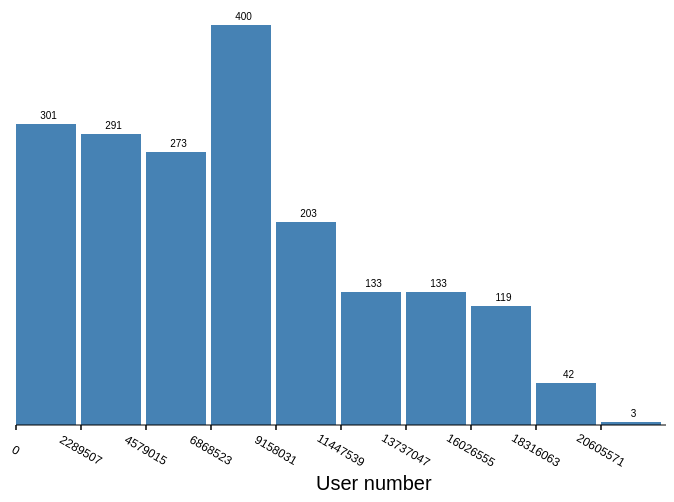
D3 v3 page, settled after 360 driven frames (6 s of simulated time); the page loaded 3 data file(s).


// ── script.js

var w = 700;
var h = 500;
var toggle = true;
var rectHeight = 400;
var botMargin = 70;
var leftMargin = 50;

var svg = d3.select("body")
            .append("svg")
            .attr("width", w)
            .attr("height", h);

var totalData = {};
var buckets = 10;
var selected = "bots";
var selected_sub = "User number";
var linear_data = true;

var dataLabels = ["User number", "Per-user mean of inserts", "Per-user mean of deletes", "Per-user mean of changes", "Per-user std dev of inserts",   "Per-user std dev of deletes",   "Per-user std dev of changes",   "Per-user-per-page mean of inserts", "Per-user-per-page mean of deletes", "Per-user-per-page mean of changes", "Per-user-per-page std dev of inserts" , "Per-user-per-page std dev of deletes" , "Per-user-per-page std dev of changes",  "Per-user largest single add",   "Per-user largest single delete",    "Per-user largest single change",    "Per-user most frequent hour edited",    "Per-user std dev of most frequent hour edited", "Per-user total edits",  "Per-user total unique pages edited",    "Per-user avg total edits per page", "Per-user std dev total edits per page", "Per-user avg minor revisions",  "Per-user std dev minor revisions",  "Per-user avg time between edits",   "Per-user std dev time between edits",   "Per-user mean time edit from last rev", "Per-user std time edit from last rev",  "a"
];

    
d3.tsv("user_bot_data_small_part1.tsv", function(d) {
    d3.tsv("bots.tsv", function(d1) {
        d3.tsv("bots_part2.tsv", function(d2) {
    var map = d.map( function(i) { return i; })
    var map2 = d1.map( function(i) { return i;})
    var map3 = d2.map( function(i) { return i;})
    var dataset1 = parseData(map);
    var dataset2 = parseData(map2);
    var dataset3 = parseData(map3);
    totalData["user_bot_data_small_part1"] = dataset1;
    totalData["bots"] = dataset2;
    totalData["bots_part2"] = dataset3;
            
    loadDropDown();   
    loadDataMenu();
    drawRects(totalData[selected][selected_sub]["scaled_data"]);
        });
    });
});

function parseData(map) {
    var bucketedData = {};
    for (var i = 0; i < map.length; i++) { //object: {"a": 8083354, "b": 23, "c": 23 }
        for (key in map[i]) {
            if (!isNaN(parseFloat(map[i][key]))) {
                map[i][key] = parseFloat(map[i][key]);
            }
            if (key in bucketedData) {
                bucketedData[key].push(map[i][key])
            } else {
                bucketedData[key] = [map[i][key]];
            }
        }
    }
    return loadLinearHistogram(bucketedData);
}

function loadLinearHistogram(bucketedData) {
    result = {};
    var sortedData = [];
    var currentIndex = 0;
    for (key in bucketedData) {
        var original_data = bucketedData[key];
        currentResult = {}
        sortedData.push(Array.apply(null, Array(buckets)).map(Number.prototype.valueOf,0));
        //accessing individual arrays
        var current = bucketedData[key];
        var curMin = current[0];
        var curMax = current[0];
        for (var i = 0; i < current.length; i++) {
            if (current[i] < curMin) {
                curMin = current[i];
            } else if (current[i] > curMax){
                curMax = current[i];
            }
        }
        var delta = (curMax - curMin) / (buckets - 1);
        for (j = 0; j < current.length; j++) {
            var tempIndex = 0;
            if (delta != 0) {
                tempIndex = Math.floor((current[j] - curMin) / delta);
            }
            sortedData[currentIndex][tempIndex] += 1;
        }
        
        var bucketMin = sortedData[currentIndex][0];
        var bucketMax = sortedData[currentIndex][0];
        
        for (var j = 0; j < sortedData[currentIndex].length; j++) {
            if (sortedData[currentIndex][j] < bucketMin) {
                bucketMin = sortedData[currentIndex][j];
            } else if (sortedData[currentIndex][j] > bucketMax){
                bucketMax = sortedData[currentIndex][j];
            }
        }
        var scalar = bucketMax / rectHeight;
        var scaledData = []
        for (j = 0; j < sortedData[currentIndex].length; j++) {
            scaledData[j] = Math.floor(sortedData[currentIndex][j] / scalar);
        }

        currentResult["data"] = sortedData[currentIndex];
        currentResult["scale"] = scalar;
        currentResult["scaled_data"] = scaledData;
        currentResult["data_max"] = curMax;
        currentResult["data_min"] = curMin;
        currentResult["original"] = original_data;
        currentResult["scaled_max"] = bucketMax / scalar;
        currentResult["scaled_min"] = bucketMin / scalar;
        currentResult["delta"] = delta;
        
        var actualKey = dataLabels[currentIndex];
        
        result[actualKey] = currentResult;
        currentIndex += 1;
    }
    return result;
}

// draws initial rectangles
function drawRects(inputData) {
    var margin = {top: 10, right: 30, bottom: 50, left: 60};
    
    svg.selectAll("rect")
    .data(inputData)
    .enter()
    .append("rect")
    //rect attributes
    .attr("width", ((w - leftMargin) / buckets) - 5)
    .attr("height", 0)
    .attr("x", function(d, i) { return ((w - leftMargin)/buckets) * i + leftMargin;})
    .attr("y", h - botMargin)
    .attr("fill", "steelblue")
    //transitions  <3
    .on("mouseover", setOpacity)
    .on("mouseout", resetOpacity)
    .transition()
    .attr("y", function(d) { return h - d - botMargin; })
    .attr("height", function(d) { return d;} )
    .duration(1200)
    .ease("elastic")
    .delay(function(d, i) { return i * 20})
    
    var dat = totalData[selected][selected_sub];
    
    svg.append("text")
    .attr("class", "x_axis_title")
    .style("font-size", "20px")
    .text(selected_sub)
    .attr("x",w/2)
    .attr("y",h - 5)
    
    svg.append("line")
        .attr("x1", leftMargin)
        .attr("y1", h - botMargin)
        .attr("x2", w)
        .attr("y2", h - botMargin)
        .attr("stroke-width", 1)
        .attr("stroke", "black");
    
    svg.selectAll("text.amount")
        .data(inputData)
        .enter()
        .append("text")
        .attr("class", "amount")
        .attr("x", function(d,i) { return i * (((w - leftMargin)/buckets)) + leftMargin + (((w - leftMargin)/buckets)/2); } )
        .attr("y", h - 45)
        .text(function(d) { return d; })
        .attr("font-family", "sans-serif")
        .attr("text-anchor", "middle")
        .attr("font-size", "300px")
       .transition()
        .attr("y", function(d) { return h - d - botMargin - 5; })
        .duration(1200)
        .ease("elastic")
        .delay(function(d, i) { return i * 20})

    for (var i = 0; i < buckets; i++) {
        //drawing ticks
        svg.append("line")
        .attr("class", "tick" + i)
        .attr("x1", i * (((w - leftMargin)/buckets)) + leftMargin)
        .attr("y1", h - botMargin)
        .attr("x2", i * (((w - leftMargin)/buckets)) + leftMargin)
        .attr("y2", h - botMargin + 5)
        .attr("stroke-width", 1.5)
        .attr("stroke", "black");

        //axis labels
        svg.append("text")
        .attr("class", "num" + i)
        .style("fill", "black")
        .style("font-size", "12px")
        .attr("dy", ".35em")
        .attr("text-anchor", "middle")
        .attr("transform", "translate("+(i * (((w - leftMargin)/buckets)) + leftMargin)+","+(h - 45)+") rotate(30)")
        .text(Math.floor(totalData[selected][selected_sub]["delta"] * (i)));
    }
    
    updateHeader(selected);
}

function setOpacity(d,i) {
    d3.select(this).attr({
              opacity: 0.5
            });
}

function resetOpacity(d,i) {
    d3.select(this).attr({
              opacity: 1
            });
}

//animates bar graph transition
function updateData(a) {
    selected_sub = a;
    curdata = totalData[selected][selected_sub]["scaled_data"];
    draw_data(selected, selected_sub, 10,true);
}

//creates initial drop down
function loadDropDown() {
    var selectedDataSet = totalData[selected]
    var s1 = document.getElementById('slct2');
    for (var key in selectedDataSet) {
        var newOption = document.createElement("option");
        newOption.value = key;
        newOption.innerHTML = key;
        s1.options.add(newOption);  
    }
}

function updateHeader(input) {
    var header = document.getElementById('selected');
    if (header.childNodes.length > 0) {
        header.removeChild(header.childNodes[0]);
    }
    header.appendChild(document.createTextNode(input));
}

function loadDataMenu() {
    var selectedDataSet = totalData[selected][selected_sub]["original"];
    var table = document.getElementById('tableset');
    table.innerHTML = "";
    table.border = '1';
    var table_body = document.createElement('TBODY');
    table.appendChild(table_body);
    
    for (var i = 0; i < selectedDataSet.length; i++) {
        var tr = document.createElement('TR');
        tr.appendChild(document.createTextNode(selectedDataSet[i]));
        table_body.appendChild(tr);
    }
    var dataset_div = document.getElementById('dataset');
    dataset_div.appendChild(table);
}

//updates the second drop down list
function populate(s1, s2) {
    //updates second selection menu
    var s1 = document.getElementById(s1);
    var s2 = document.getElementById(s2);
    s2.innerHTML = "";
    var selectedDataSet = totalData[s1.value];
    selected = s1.value;
    for (var key in selectedDataSet) {
        var newOption = document.createElement("option");
        newOption.value = key;
        newOption.innerHTML = key;
        s2.options.add(newOption);  
    }
    
    var currentDataSet = totalData[selected];
    var tempKeys = []
    for (var currentKey in currentDataSet) {
        tempKeys.push(currentKey);
    }
    //sets the first key arbitrarily to display data
    selected_sub = tempKeys[0];
    draw_data(selected, selected_sub, 10, true);
}


function draw_data(sel, sub_sel, buck, linear) {
    curdata = totalData[sel][sub_sel]["scaled_data"]; //change it to get all the normal data, and scale that however we want?
    svg.selectAll('rect').data(curdata)
        .transition()
        .attr("height", function(d) { return d;} )
        .attr("y", function(d) { return h - d - botMargin; })
        .duration(800)
        .delay(function(d, i) { return i * 20})
    
    svg.selectAll('text.amount').data(curdata)
        .attr("x", function(d,i) { return i * (((w - leftMargin)/buckets)) + leftMargin + (((w - leftMargin)/buckets)/2); } )
        .text(function(d) { return d; })
        .transition()
        .attr("y", function(d) { return h - d - botMargin - 5; })
        .duration(800)
        .delay(function(d, i) { return i * 20})
    
    svg.selectAll("text.x_axis_title")
        .text(selected_sub)
    
    for (var i = 0; i < curdata.length; i++) {
        svg.selectAll("text.num" + i).text(Math.floor(totalData[selected][selected_sub]["delta"] * (i)));;
    }
    loadDataMenu();
    updateHeader(selected);
}

// when the input range changes update the angle 
d3.select("#nAngle").on("input", function() {
  update(+this.value);
});

d3.select("#c_button").on("change", function(){
   linear_data = !linear_data;
    console.log(linear_data);
});
// Initial starting angle of the text 
update(10);

// update the element
function update(nAngle) {
  console.log(nAngle);
  // adjust the text on the range slider
  d3.select("#nAngle-value").text(nAngle);
  d3.select("#nAngle").property("value", nAngle);

}

### data: user_bot_data_small_part1.tsv
a	b	c	d	e	f	g	h	i	j	k	l	m	n	o	p	q	r	s	t	u	v	w	x
808354	0	5.47	0.21	2.11	14.5	1.34	6.09	11.9	0.42	4.9	29.32	1.96	10.31	90	11	46	3	9.44	732	32	17.23	33.17	0.64
433328	1	0.94	0.81	5.66	17.72	4.66	23.3	0.82	0.78	5.09	23.89	4.75	29.05	15937	1016	8617	11	6.91	6632125	483175	6.69	40.63	0.93
1146111	0	7.33	1.85	3.22	36.06	11.96	27.02	10.13	3.67	5.85	51.09	32.02	44.2	1354	288	1080	0	9.06	26036	797	19.66	97.39	0.02
861745	0	3.22	10.11	56.72	11.88	63.25	436.9	0.83	0.21	0.14	4.31	1.22	0.8	103	550	4236	17	7.79	6585	82	1.17	5.06	0.41
306411	0	0.5	0.0	1.5	0.87	0.0	0.87	1.0	0.0	1.0	1.0	0.0	1.0	2	0	3	15	4.49	8	3	2.0	2.0	0.5
685387	0	11.24	1.18	4.94	105.1	11.77	30.7	12.33	1.74	3.61	56.76	18.19	17.08	3854	454	1176	6	7.72	33857	980	17.68	73.65	0.43
921400	0	3.43	25.44	12.05	105.6	237	277.2	3.34	16.42	3.54	120.8	269.2	64.68	8333	15288	15156	20	7.07	566060	9524	23.29	325.2	0.47
214427	0	2.55	5.63	5.94	38.45	125.1	117.3	2.34	3.25	3.16	50.01	78.13	56.65	6609	12791	13561	6	8.46	624431	29092	8.75	139.3	0.7
1249370	0	20.06	20.34	42.0	179.1	87.72	293.4	27.65	41.81	89.14	233.5	460.7	1187	4334	1318	5171	14	6.41	53806	255	158.6	1867	0.18
346384	0	70.88	57.94	40.23	506.5	1429	381.2	42.23	15.19	20.28	436.6	114.6	255.3	10875	55422	7879	3	7.86	256280	793	77.7	598.7	0.41
5544580	0	1.02	1.4	0.83	1.52	2.76	1.33	0.11	0.16	0.23	0.75	1.04	1.06	8	7	6	11	6.73	153	45	0.5	2.33	0.0
3268385	0	49.36	19.0	10.23	513	104.9	73.78	29.68	22.29	8.81	690.3	182.1	78.1	9524	2234	1710	21	7.19	103186	686	60.79	720.7	0.34
4851336	1	2.71	0.43	0.72	3.31	1.27	3.63	1.47	0.12	0.27	6.88	0.96	4.99	481	109	478	0	7.82	257769	46072	1.86	9.28	0.0
1344935	0	5.15	2.6	2.27	53.29	105.1	23.68	3.17	1.67	1.64	67.85	26.46	25.43	4273	11766	1240	2	8.34	129871	9135	6.49	93.57	0.38
3826495	0	12.45	10.2	14.35	226.5	41.35	185.8	43.42	35.71	39.23	516.8	413.7	421.2	9059	736	6773	18	5.5	71159	457	118.4	1187	0.35
1432885	0	30.65	10.34	9.77	327.8	46.52	121.2	13.48	10.74	4.2	106.8	62.73	37.52	6451	629	2476	8	6.82	21322	244	28.42	141.4	0.57
468160	0	5.02	5.99	10.41	22.8	29.75	36.12	2.79	5.62	5.0	19.26	43.77	47.7	387	390	502	4	5.93	19451	651	13.41	91.27	0.05
2343954	0	0.29	0.14	6.29	0.7	0.35	7.28	0.0	0.0	21.5	0.0	0.0	21.5	2	1	18	5	8.91	47	3	21.5	21.5	0.0
7447956	0	35.49	7.55	64.55	367.2	28.26	885.5	5.84	1.23	0.39	60.21	15.33	2.55	5580	296	13854	5	6.5	26252	223	7.45	62.08	0.81
205121	0	2.46	1.81	3.74	30.73	26.32	49.77	3.13	2.09	3.6	48.49	33.79	69.8	5797	4656	11071	4	7.89	1056961	67440	8.82	109.1	0.6
1318272	0	7.94	4.21	5.95	98.88	73.67	107.9	2.79	0.86	2.25	51.9	23.91	83.52	3137	3501	4016	10	6.74	46560	2330	5.9	104	0.92
736168	0	6.48	17.75	14.57	37.5	139.3	91.05	17.5	35.14	28.78	97.01	337.7	165.2	4168	10638	3563	18	8.08	1393333	10519	81.42	455.4	0.22
29986	0	6.22	0.86	8.18	100.7	11.88	635.7	1.66	0.43	7.26	62.38	12.62	679.5	5662	815	69886	4	7.41	187654	10580	9.35	683	0.36
82835	0	3.85	1.63	11.92	49.76	63.13	170	1.27	0.88	4.65	56.33	70.99	192.4	16529	19530	52125	22	6.92	3669836	160402	6.8	234.6	0.86
2991287	0	19.05	5.93	17.09	53.91	59.84	81.69	41.91	16.87	41.57	153.2	154.8	282.6	820	820	1061	2	8.08	15862	128	100.4	506.5	0.65
3453017	0	0.51	0.44	3.85	4.28	3.84	10.05	0.52	0.41	1.93	10.17	5.5	9.02	114	92	280	18	3.22	6970	980	2.85	20.54	0.95
6424168	1	2.26	0.23	0.17	2.31	1.33	1.59	0.14	0.02	0.02	0.87	0.33	1.26	130	108	265	14	5.8	130322	45990	0.17	2.05	1.0
2947772	0	1.62	0.91	3.46	54.46	24.18	56.05	1.06	0.24	0.99	55.97	8.73	48.49	4965	1448	3721	23	9.03	54260	8476	2.29	75.02	0.92
8447749	0	2.85	2.84	4.05	13.94	40.93	52.54	0.57	0.92	1.1	12.58	42.26	54.09	607	4245	5328	1	8.31	185622	16865	2.59	94.48	0.68
5360838	0	3.02	16.31	11.28	33.03	131.9	168.7	2.29	12.72	9.13	47.19	201.7	273.3	1874	7189	18123	1	8.56	475762	10547	24.14	383.4	0.09
6569922	1	0.12	10.07	0.07	2.87	16.9	5.7	0.0	0.37	0.02	0.12	2.26	5.66	2266	2313	4397	0	7.08	6917109	608393	0.39	6.34	1.0
17885746	0	0.0	0.0	1.0	0.0	0.0	0.0	0.0	0.0	1.0	0.0	0.0	0.0	0	0	1	11	0.0	1	1	1.0	0.0	1.0
121745	0	5.76	7.71	9.83	52.8	55.49	85.23	24.67	31.01	38.14	196.3	196.6	277.8	2145	3274	7038	14	7.76	372863	3288	93.82	536.8	0.12
231599	1	0.02	1.2	0.58	1.04	1.97	5.71	0.0	0.0	0.07	0.09	0.07	1.03	114	162	1080	22	7.36	126447	69279	0.07	1.06	0.3
2742851	0	6.5	1.68	3.28	113.7	43.63	57.93	14.36	3.91	7.51	395.2	89.27	155.3	7136	4714	4640	21	7.43	171159	5987	25.78	555.6	0.83
8264159	0	13.04	21.31	40.67	63.78	212.4	361.8	51.83	75.64	179.6	471.8	514.6	1632	1372	11192	10114	15	6.68	250483	683	307.1	2534	0.1
405840	0	41.71	4.37	14.92	269.8	26.27	130.3	87.84	10.62	34.82	528.4	61.12	249.8	12398	736	6570	0	8.1	251441	1275	133.3	735.9	0.18
3461395	0	2.21	16.64	5.26	16.06	300.1	78.9	1.94	13.32	4.39	22.45	212.8	92.9	707	21632	5260	2	7.56	153509	3831	19.65	253.6	0.07
10996774	1	19.11	0.1	0.74	20.57	3.51	26.25	0.94	0.01	0.27	5.41	0.8	26.87	506	1262	14687	22	6.97	8215485	352834	1.22	28.15	1.0
12614142	0	2.0	0.2	6.6	3.1	0.4	6.92	0.0	0.0	0.0	0.0	0.0	0.0	8	1	16	2	6.34	44	4	0.0	0.0	0.6
17829231	0	4.49	0.8	1.93	9.69	2.31	2.93	0.0	0.0	0.0	0.0	0.0	0.0	41	11	13	13	0.69	325	2	0.0	0.0	0.0
212624	0	1.4	3.08	3.58	45.05	57.32	70.68	0.71	0.54	1.4	38.43	24.32	75.17	5250	4845	8305	8	6.88	192549	22797	2.65	99.47	0.35
4444	0	10.4	7.54	8.35	58.6	97.89	89.35	17.67	13.6	13.55	128.2	192.9	187.2	2876	7798	3912	18	7.71	367080	5865	44.82	366.5	0.5
279219	1	0.18	0.13	1.66	3.25	12.67	26.42	0.04	0.02	0.32	0.62	1.91	10.36	1527	3034	6937	14	6.35	502436	217047	0.38	11.02	0.88
5870361	1	1.81	0.18	0.95	2.99	1.0	15.28	0.04	0.0	0.03	0.39	0.11	0.32	172	39	1427	15	4.36	26479	8690	0.08	0.61	1.0
421426	1	0.24	0.14	2.15	1.05	5.72	24.26	0.01	0.05	0.15	0.14	5.09	0.8	56	623	2886	7	5.11	40830	14958	0.2	5.37	1.0
1559905	0	0.04	0.05	3.27	0.31	0.31	45.44	0.0	0.0	0.11	0.12	0.08	0.71	10	5	2161	13	4.56	26135	7365	0.12	0.75	1.0
12028	0	7.44	3.6	6.95	45.55	40.33	79.93	12.61	6.26	10.31	136.6	83.3	140.7	1642	2994	6292	21	8.87	168366	4311	29.18	319.5	0.08
20055260	0	0.0	0.0	1.33	0.0	0.0	0.94	0.0	0.0	0.0	0.0	0.0	0.0	0	0	2	20	0.0	4	2	0.0	0.0	0.0
9794036	0	0.0	0.0	0.0	0.0	0.0	0.0	0.0	0.0	0.0	0.0	0.0	0.0	0	0	0	16	0.0	0	1	0.0	0.0	1.0
9676078	0	42.73	10.55	16.29	372.6	70.04	221.1	7.6	4.24	5.25	124.1	48.91	191.5	11219	2898	12347	2	8.38	384953	4280	17.09	235.1	0.81
… [head cut at 6 KiB]
### data: bots_part2.tsv
a	b	c	d	e	f	g	h	i	j	k	l	m	n	o	p	q	r	s	t	u	v	w	x
17310692	1	2.63	0.03	0.12	2.21	0.26	0.52	0.03	0.0	0.0	0.39	0.0	0.05	27	5	9	9	6.77	5603	1988	0.03	0.41	1.0
502295	1	0.1	0.02	1.14	1.95	0.66	3.13	0.01	0.0	0.1	0.13	0.03	0.48	146	47	260	11	5.21	9150	6690	0.1	0.5	1.0
8675237	1	1.59	2.1	5.14	3.47	4.78	18.86	0.04	0.03	0.13	0.45	1.27	2.77	44	156	574	3	7.22	39191	4314	0.2	3.79	0.99
7029070	1	1.68	0.71	1.06	1.51	1.41	48.99	0.55	0.29	0.03	2.7	2.38	0.36	24	24	2825	17	6.93	12055	2725	0.87	4.99	0.62
3827324	1	0.0	0.01	1.03	0.0	0.08	0.36	0.0	0.0	0.01	0.0	0.0	0.1	0	1	10	18	6.43	1430	1373	0.01	0.1	0.26
15240085	1	2.13	0.12	0.13	1.45	0.97	0.61	0.03	0.0	0.01	0.34	0.0	0.2	15	20	5	22	7.38	1499	627	0.04	0.5	1.0
8545370	1	0.0	0.38	2.17	0.0	1.06	1.06	0.0	0.0	0.11	0.0	0.0	0.55	0	4	3	15	3.74	224	86	0.11	0.55	1.0
4169926	1	0.02	0.06	1.73	0.32	0.88	1.63	0.0	0.0	0.3	0.05	0.1	2.23	12	36	24	7	4.85	3811	1822	0.31	2.24	0.99
236211	1	0.85	0.7	1.64	2.45	2.35	2.51	0.21	0.07	0.19	1.15	0.88	1.45	37	35	45	23	6.48	9765	2627	0.46	2.46	0.99
5875093	1	2.0	0.15	0.42	2.11	0.85	0.97	0.02	0.0	0.01	0.32	0.16	0.25	29	23	12	16	6.58	5041	1936	0.04	0.48	1.0
3295223	1	0.8	0.0	1.65	1.95	0.0	3.32	0.01	0.0	0.06	0.11	0.0	0.56	13	0	18	22	9.17	199	80	0.08	0.67	1.0
7246336	1	1.56	0.0	0.0	1.5	0.0	0.03	0.0	0.0	0.0	0.08	0.0	0.0	3	0	1	22	9.57	2476	1588	0.0	0.08	0.44
1124563	1	0.42	1.55	1.35	1.6	5.93	8.41	0.02	0.21	0.27	0.76	1.43	10.71	60	592	626	18	7.86	40936	10723	0.51	12.14	0.98
4350739	1	2.33	0.15	0.21	3.55	0.71	0.75	0.02	0.0	0.01	0.35	0.0	0.2	96	11	7	14	5.88	2388	885	0.03	0.47	1.0
4082686	1	1.91	0.47	0.69	4.49	1.72	1.1	0.06	0.02	0.03	0.59	0.19	0.25	65	23	12	21	6.75	2608	818	0.11	0.76	1.0
9745868	1	2.4	0.37	0.32	2.17	2.01	1.3	0.01	0.0	0.04	0.17	0.05	0.51	17	30	17	20	5.1	1376	439	0.05	0.54	1.0
6339071	1	2.0	0.21	0.33	1.86	0.99	1.0	0.01	0.0	0.01	0.13	0.0	0.16	14	16	11	11	4.65	1053	410	0.02	0.2	1.0
14682280	1	3.32	0.44	0.29	2.69	1.72	0.64	0.04	0.0	0.07	0.47	0.0	0.48	17	17	3	20	3.12	691	164	0.1	0.67	1.0
6228552	1	1.87	0.24	0.78	4.97	1.01	2.36	0.05	0.01	0.1	0.47	0.16	0.66	132	22	73	20	5.02	4173	1350	0.17	0.91	1.0
10075168	1	0.0	15.44	8.97	0.0	346.5	36.0	0.0	0.17	2.1	0.0	0.82	34.15	0	9382	695	4	5.67	17864	673	2.28	34.15	0.0
12169187	1	0.28	0.81	9.3	1.07	2.31	11.51	0.01	0.01	0.01	0.26	0.18	0.17	9	12	73	23	7.58	21504	2049	0.03	0.37	0.99
17911900	1	0.19	2.59	1.37	1.47	2.8	4.79	0.0	0.03	0.03	0.1	0.48	0.38	15	20	157	0	10.07	8027	1874	0.06	0.63	0.0
15893400	1	1.69	0.1	0.7	2.84	0.56	1.16	0.02	0.0	0.0	0.37	0.0	0.0	34	5	11	23	7.46	1504	601	0.02	0.37	1.0
15746028	1	1.66	0.22	0.84	3.87	0.9	1.52	0.02	0.0	0.02	0.16	0.08	0.24	55	14	20	20	6.86	2150	777	0.03	0.31	1.0
7423137	1	0.0	0.18	3.0	0.0	0.57	2.94	0.0	0.0	0.01	0.0	0.0	0.17	0	3	228	20	3.99	31400	9854	0.01	0.17	1.0
114861	1	2.47	0.64	0.84	2.89	2.0	2.95	0.07	0.03	0.09	0.71	0.38	0.67	38	30	95	19	7.14	5835	1418	0.18	1.36	1.0
15532331	1	2.33	6.62	1.28	11.73	8.61	6.0	3.26	8.81	1.68	17.36	17.9	8.0	579	135	258	19	6.97	54989	2528	13.75	37.98	0.08
234358	1	3.3	1.08	2.5	6.98	5.6	21.84	8.67	2.86	5.56	161.6	50.58	92.32	121	227	772	21	8.14	29578	1605	17.09	302.4	0.0
9047641	1	0.83	0.0	1.1	7.92	0.0	1.01	0.2	0.0	0.08	0.75	0.0	0.56	249	0	14	4	6.68	3916	1831	0.28	0.99	0.28
6456299	1	1.77	0.37	0.46	2.68	2.16	1.25	0.07	0.01	0.03	0.43	0.14	0.16	24	28	12	11	5.14	530	193	0.11	0.55	1.0
7193144	1	3.32	0.41	0.4	5.72	1.03	1.9	0.03	0.0	0.07	0.21	0.0	0.76	47	5	17	10	5.94	463	110	0.1	0.79	1.0
6773911	1	1.11	0.16	1.02	1.51	0.76	1.41	0.01	0.0	0.01	0.12	0.12	0.17	18	12	8	22	8.29	1417	613	0.02	0.24	1.0
3991663	1	35.88	0.28	106.8	111.4	4.24	134.1	68.67	0.4	191.1	160.5	5.98	130.1	839	176	4594	3	7.3	817295	2662	260.2	225	0.0
4536516	1	1.69	0.49	0.3	2.07	1.89	0.72	0.22	0.08	0.11	1.17	1.13	0.5	30	31	10	12	4.52	3519	1217	0.41	1.84	1.0
1016403	1	0.0	0.0	8.72	0.0	0.0	19.25	0.0	0.0	0.37	0.0	0.0	3.53	0	0	165	0	9.72	916	104	0.37	3.53	0.99
1134615	1	0.02	0.0	3.63	0.27	0.18	29.49	0.0	0.0	0.04	0.0	0.0	0.67	9	8	1864	21	6.73	14651	3983	0.04	0.67	0.99
7128788	1	0.05	0.0	2.63	0.78	0.0	6.0	0.0	0.0	0.13	0.0	0.0	1.14	17	0	392	20	7.81	24006	8396	0.13	1.14	1.0
6678853	1	0.4	0.98	6.4	2.15	2.69	14.35	0.0	0.0	0.27	0.0	0.04	1.15	25	25	283	13	5.94	4369	529	0.27	1.16	0.18
7225622	1	3.37	1.42	1.74	2.04	4.83	4.72	0.19	0.01	0.01	0.91	0.22	0.33	19	44	166	17	7.39	274820	40178	0.21	1.03	0.84
371906	1	0.04	0.0	1.07	0.4	0.0	0.41	0.0	0.0	0.02	0.0	0.0	0.14	4	0	4	3	5.18	108	96	0.02	0.14	1.0
13102546	1	10.62	4.83	4.99	242.7	13.54	29.35	5.94	0.61	0.76	237.6	4.5	5.03	11728	320	1190	20	7.56	69832	2929	7.31	237.9	1.0
3467218	1	0.35	3.77	0.52	1.76	2.87	1.26	0.01	0.65	0.01	0.2	2.31	0.08	52	52	36	18	6.09	17435	3302	0.66	2.35	0.99
14286554	1	0.83	0.11	2.05	5.35	0.81	3.15	0.0	0.0	0.0	0.0	0.0	0.03	52	18	80	5	6.84	4518	1511	0.0	0.03	1.0
4260898	1	0.28	0.21	1.21	0.9	0.7	1.12	0.05	0.06	0.02	0.45	0.48	0.29	13	13	15	0	7.29	11546	6597	0.13	0.97	1.0
13022980	1	0.2	2.67	0.21	0.96	4.05	0.82	0.0	0.01	0.0	0.08	0.15	0.1	26	84	26	21	7.12	14332	4613	0.02	0.2	1.0
4901395	1	1.79	0.45	1.57	1.48	1.13	21.33	0.01	0.05	0.01	0.19	0.48	0.15	9	10	428	14	4.08	1572	404	0.07	0.58	1.0
7722125	1	1.11	0.11	1.05	2.27	0.45	1.18	0.0	0.0	0.03	0.0	0.0	0.26	13	2	7	12	3.24	139	61	0.03	0.26	1.0
19224014	1	7.83	0.51	1.87	14.86	2.43	2.73	0.01	0.0	0.0	0.26	0.05	0.05	47	28	38	11	2.59	3906	383	0.02	0.36	1.0
3152359	1	0.0	0.0	1.4	0.08	0.0	1.13	0.0	0.0	0.37	0.09	0.0	2.52	2	0	23	4	8.6	840	477	0.37	2.52	0.99
6932179	1	2.0	1.15	0.94	2.05	1.74	1.69	0.01	0.01	0.01	0.16	0.21	0.26	20	23	20	20	9.39	4017	982	0.02	0.43	0.65
20095134	1	1.98	0.01	0.01	0.2	0.17	0.13	0.01	0.01	0.0	0.2	0.19	0.0	2	2	3	21	7.57	6102	3018	0.02	0.34	0.0
4530215	1	1.99	0.0	0.23	0.08	0.0	1.13	0.01	0.0	0.0	0.12	0.0	0.0	2	0	12	3	1.92	656	295	0.01	0.12	1.0
14263445	1	0.33	4.12	20.11	2.36	5.39	12.59	0.01	0.02	0.03	0.49	0.33	1.15	63	59	122	8	6.94	258299	10460	0.06	1.61	0.0
1390043	1	1.37	0.07	0.55	1.1	0.35	1.11	0.01	0.0	0.0	0.13	0.0	0.0	7	4	12	7	4.53	490	246	0.01	0.13	0.01
2230472	1	0.07	0.98	5.35	0.53	7.98	115.4	0.0	0.11	0.04	0.06	0.86	1.08	9	266	4500	20	8.34	13242	2025	0.15	1.43	0.56
15990950	1	0.0	0.0	1.77	0.0	0.0	0.42	0.0	0.0	0.0	0.0	0.0	0.02	0	0	3	0	9.59	15711	8876	0.0	0.02	1.0
… [head cut at 6 KiB]
### data: bots.tsv
a	b	c	d	e	f	g	h	i	j	k	l	m	n	o	p	q	r	s	t	u	v	w	x
433328	1	0.94	0.81	5.66	17.72	4.66	23.3	0.82	0.78	5.09	23.89	4.75	29.05	15937	1016	8617	11	6.91	6632125	483175	6.69	40.63	0.93
4851336	1	2.71	0.43	0.72	3.31	1.27	3.63	1.47	0.12	0.27	6.88	0.96	4.99	481	109	478	0	7.82	257769	46072	1.86	9.28	0.0
6424168	1	2.26	0.23	0.17	2.31	1.33	1.59	0.14	0.02	0.02	0.87	0.33	1.26	130	108	265	14	5.8	130322	45990	0.17	2.05	1.0
6569922	1	0.12	10.07	0.07	2.87	16.9	5.7	0.0	0.37	0.02	0.12	2.26	5.66	2266	2313	4397	0	7.08	6917109	608393	0.39	6.34	1.0
231599	1	0.02	1.2	0.58	1.04	1.97	5.71	0.0	0.0	0.07	0.09	0.07	1.03	114	162	1080	22	7.36	126447	69279	0.07	1.06	0.3
10996774	1	19.11	0.1	0.74	20.57	3.51	26.25	0.94	0.01	0.27	5.41	0.8	26.87	506	1262	14687	22	6.97	8215485	352834	1.22	28.15	1.0
279219	1	0.18	0.13	1.66	3.25	12.67	26.42	0.04	0.02	0.32	0.62	1.91	10.36	1527	3034	6937	14	6.35	502436	217047	0.38	11.02	0.88
5870361	1	1.81	0.18	0.95	2.99	1.0	15.28	0.04	0.0	0.03	0.39	0.11	0.32	172	39	1427	15	4.36	26479	8690	0.08	0.61	1.0
421426	1	0.24	0.14	2.15	1.05	5.72	24.26	0.01	0.05	0.15	0.14	5.09	0.8	56	623	2886	7	5.11	40830	14958	0.2	5.37	1.0
3145267	1	0.06	0.05	2.34	0.35	0.46	32.55	0.01	0.02	0.37	0.15	0.18	1.49	8	53	3255	23	7.28	61035	20897	0.4	1.54	1.0
112114	1	1.74	0.53	0.62	1.98	3.19	3.31	1.04	0.19	0.09	2.13	3.59	4.24	59	417	336	9	6.18	75411	19042	1.32	7.98	0.47
1215485	1	0.29	0.58	1.51	10.83	1.84	2.69	0.14	0.53	1.14	4.44	2.72	2.98	3261	440	926	0	7.57	1562810	358571	1.81	6.49	1.0
1725149	1	1.81	1.1	0.76	5.08	3.48	8.61	1.14	0.92	0.59	3.52	4.27	14.89	722	133	1041	11	4.71	127713	19893	2.65	19.33	1.0
3774638	1	0.0	2.0	0.93	0.0	1.71	1.29	0.0	0.21	0.0	0.0	0.77	0.0	0	4	3	23	3.03	44	15	0.21	0.77	0.6
2796964	1	1.62	0.57	0.78	8.05	13.15	27.96	0.05	0.01	0.02	0.51	0.31	0.21	814	1341	2808	15	7.06	31984	10448	0.07	0.8	1.0
5466012	1	2.3	0.14	0.18	2.79	1.27	0.91	0.12	0.02	0.02	1.16	0.77	0.25	108	76	51	11	6.7	31856	11361	0.17	1.85	1.0
8574593	1	1.59	0.16	0.63	3.61	1.84	1.45	0.17	0.04	0.15	1.96	1.43	0.86	142	142	101	17	7.0	45135	16550	0.37	3.16	1.0
7328338	1	3.24	0.9	5.21	11.71	32.17	41.46	0.61	0.47	2.43	8.26	8.81	46.04	4384	19551	24410	12	6.27	5228628	388332	3.52	48.47	0.99
15681496	1	0.41	7.91	6.57	3.71	87.66	22.31	0.0	0.04	0.22	0.0	0.6	1.8	82	2080	309	16	2.85	10678	690	0.26	1.99	0.93
7903804	1	5.61	1.01	7.72	39.51	9.46	38.36	4.15	0.43	3.23	45.46	6.27	34.8	2297	1070	4134	22	7.24	627772	32423	7.8	62.52	1.0
9021902	1	0.14	0.32	2.92	7.14	15.45	9.8	0.03	0.06	0.74	7.84	2.15	4.92	2727	5785	1344	0	7.05	501426	121195	0.83	9.75	1.0
20483999	1	0.01	2.88	5.64	0.17	11.23	12.6	0.0	0.34	0.18	0.06	4.15	2.3	15	412	497	19	7.01	253535	27815	0.52	5.12	1.0
3409125	1	0.19	0.02	1.42	1.35	0.43	26.72	0.0	0.0	0.04	0.0	0.0	0.28	10	14	897	1	9.45	1829	1081	0.04	0.28	0.72
11952314	1	0.11	0.09	2.29	0.75	4.02	51.29	0.01	0.02	0.36	0.16	3.49	3.4	72	1027	12506	22	6.97	255978	86669	0.4	5.36	1.0
3729068	1	2.56	0.16	2.07	1.93	14.66	28.76	0.01	0.0	0.01	0.15	0.01	1.09	117	3592	5047	19	5.09	490866	102451	0.01	1.11	1.0
8066546	1	0.59	0.26	1.83	1.37	23.91	51.96	0.18	0.13	0.61	1.17	26.44	46.2	153	11198	13256	18	7.69	663410	191506	0.93	59.38	1.0
1979668	1	1.43	0.17	0.83	1.58	13.71	7.04	0.02	0.04	0.92	0.44	0.78	3.18	79	6518	2939	0	7.08	551098	152470	0.98	3.74	0.0
11340674	1	1.87	0.24	0.3	2.08	0.99	0.8	0.21	0.06	0.08	1.57	0.64	0.64	112	58	32	19	6.5	79350	28994	0.35	2.18	1.0
11292982	1	1.06	0.45	0.59	1.71	20.86	8.04	0.74	0.17	0.26	2.19	2.34	7.33	553	12796	2402	1	7.02	800718	233257	1.17	8.27	1.0
13286072	1	73.02	10.82	19.32	659.9	188.7	518.8	206.3	22.57	47.14	1902	266.8	937.9	41087	55838	100548	18	7.19	38813690	112040	276.1	2289	1.0
4477315	1	0.62	0.08	1.71	2.54	0.91	9.4	0.52	0.01	0.77	6.0	0.35	7.27	66	75	663	17	7.52	77489	27453	1.3	9.67	0.0
1022055	1	4.34	0.31	2.12	9.2	2.01	39.19	1.5	0.04	0.5	12.94	0.52	6.42	552	135	2267	5	4.56	39982	4440	2.04	16.54	0.0
13752234	1	0.79	0.0	5.36	5.58	0.06	8.22	0.13	0.0	0.13	4.31	0.01	1.66	61	2	256	23	8.16	77693	12346	0.26	4.61	0.99
1324179	1	0.71	0.02	0.68	1.02	2.31	5.98	0.03	0.01	0.04	0.29	0.18	0.38	116	701	1618	4	7.59	145948	97420	0.08	0.55	1.0
7320905	1	2.32	0.08	0.06	1.68	0.88	5.5	1.06	0.05	0.02	2.78	0.66	0.87	177	216	2400	16	6.08	543109	150397	1.13	3.29	1.0
17215358	1	1.99	0.0	0.01	0.18	0.04	0.2	0.01	0.0	0.0	0.13	0.0	0.03	11	3	48	0	7.26	140555	70158	0.01	0.13	1.0
621721	1	5.14	0.15	0.71	3.3	7.25	35.35	2.79	0.04	0.5	10.23	0.47	40.55	244	1005	6148	6	3.59	215295	23184	3.33	42.08	0.0
9629838	1	1.65	1.48	5.38	6.5	4.54	27.81	0.11	0.11	0.48	1.09	1.18	9.7	1002	321	2679	20	7.78	273281	29903	0.7	10.55	0.96
1392310	1	2.21	0.21	0.3	2.88	3.31	18.41	0.77	0.09	0.15	2.54	1.36	13.18	397	1086	5271	22	6.95	354296	93203	1.01	14.46	1.0
4114706	1	2.29	0.27	0.78	5.17	4.13	25.89	0.0	0.0	0.01	0.01	0.03	0.21	313	267	1748	10	3.78	15395	4599	0.01	0.22	1.0
6085301	1	0.59	0.05	3.48	3.25	0.66	18.32	0.06	0.01	1.62	0.9	0.18	15.98	649	101	2043	12	6.87	235712	48218	1.69	16.02	1.0
3035831	1	1.87	0.24	0.43	2.16	1.46	10.19	0.43	0.08	0.15	1.82	0.94	12.81	145	134	1501	11	5.28	222360	69960	0.66	13.34	1.0
3410049	1	2.27	0.17	0.14	3.07	1.22	0.92	0.11	0.0	0.01	7.04	0.11	0.15	74	62	38	22	6.72	18694	7133	0.12	7.04	1.0
13350630	1	0.03	0.03	1.63	0.54	4.47	13.22	0.01	0.0	0.01	0.16	0.0	0.21	64	645	1866	14	6.58	35223	20619	0.02	0.27	1.0
9892229	1	1.32	0.12	0.58	1.77	0.8	1.06	0.13	0.01	0.07	0.74	0.15	0.45	68	41	46	10	4.17	70944	31763	0.21	0.96	1.0
7611264	1	0.24	0.3	2.45	2.61	11.85	10.91	0.03	0.04	1.2	1.9	1.86	12.45	623	5439	2031	18	7.11	661097	150762	1.27	12.98	0.79
14508071	1	1.19	0.79	8.19	5.88	8.65	28.59	0.09	0.1	1.19	1.62	2.07	19.3	235	1753	1879	6	7.29	665991	58434	1.37	20.05	0.86
11969601	1	2.46	0.1	0.03	1.84	1.04	1.08	0.56	0.02	0.01	2.14	0.32	0.15	86	168	419	16	6.18	416247	131028	0.59	2.26	1.0
1075024	1	0.43	0.23	0.88	2.93	3.67	5.14	0.68	0.33	1.03	2.25	5.07	5.05	228	370	295	2	7.82	22543	7760	2.04	8.62	0.16
13939670	1	0.06	3.57	0.67	0.48	5.14	0.72	0.04	0.54	0.02	0.39	2.47	0.15	7	43	18	20	7.02	43635	9606	0.6	2.8	1.0
7355879	1	1.77	0.13	0.77	3.3	2.0	6.89	0.08	0.02	0.11	1.03	1.92	6.95	122	253	918	20	6.74	49303	17513	0.21	8.93	1.0
… [head cut at 6 KiB]